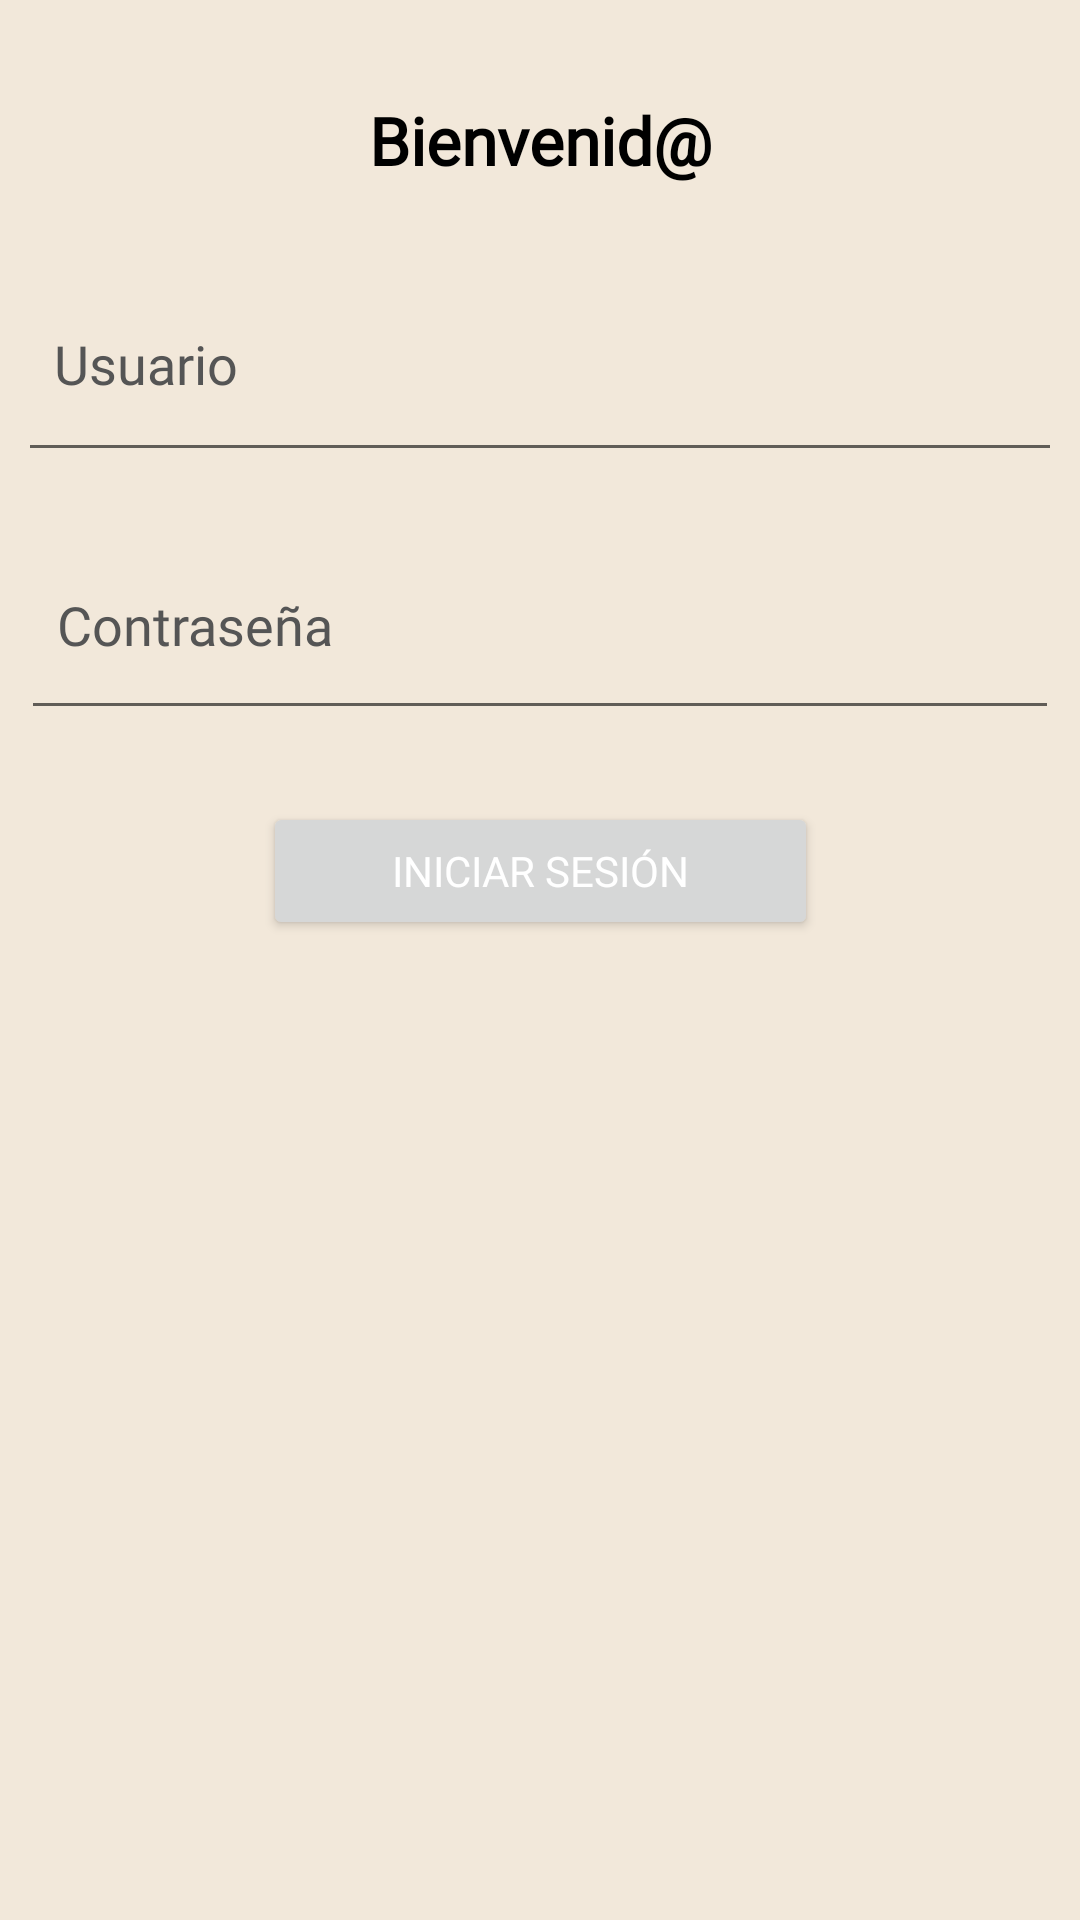

Write the Android layout XML for this screen, with the resource values it uses.
<!-- AndroidManifest.xml: application theme Theme.ShakeMap -->
<!-- res/layout/fragment_login.xml -->
<?xml version="1.0" encoding="utf-8"?>
<androidx.constraintlayout.widget.ConstraintLayout xmlns:android="http://schemas.android.com/apk/res/android"
    xmlns:app="http://schemas.android.com/apk/res-auto"
    xmlns:tools="http://schemas.android.com/tools"
    android:id="@+id/loginLayout"
    android:layout_width="match_parent"
    android:layout_height="match_parent"
    android:background="#F2E8DA"
    tools:context=".LoginFragment">

    <TextView
        android:id="@+id/titleLogin"
        android:layout_width="wrap_content"
        android:layout_height="wrap_content"
        android:layout_marginTop="32dp"
        android:fontFamily="@font/montserrat_medium"
        android:text="Bienvenid@"
        android:textColor="#000000"
        android:textSize="22sp"
        android:textStyle="bold"
        app:layout_constraintEnd_toEndOf="parent"
        app:layout_constraintStart_toStartOf="parent"
        app:layout_constraintTop_toTopOf="parent" />

    <EditText
        android:id="@+id/xUsuario"
        android:layout_width="348dp"
        android:layout_height="72dp"
        android:layout_marginHorizontal="32dp"
        android:layout_marginTop="24dp"
        android:fontFamily="@font/montserrat_medium"
        android:hint="Usuario"
        android:inputType="text"
        android:padding="12dp"
        android:textColor="#450000"
        android:textColorHint="#555555"
        app:layout_constraintEnd_toEndOf="parent"
        app:layout_constraintStart_toStartOf="parent"
        app:layout_constraintTop_toBottomOf="@+id/titleLogin" />

    <EditText
        android:id="@+id/xContrasena"
        android:layout_width="346dp"
        android:layout_height="70dp"
        android:layout_marginHorizontal="32dp"
        android:layout_marginTop="16dp"
        android:fontFamily="@font/montserrat_medium"
        android:hint="Contraseña"
        android:inputType="textPassword"
        android:padding="12dp"
        android:textColor="#450000"
        android:textColorHint="#555555"
        app:layout_constraintEnd_toEndOf="parent"
        app:layout_constraintStart_toStartOf="parent"
        app:layout_constraintTop_toBottomOf="@id/xUsuario" />

    <TextView
        android:id="@+id/tvError"
        android:layout_width="wrap_content"
        android:layout_height="wrap_content"
        android:layout_marginTop="8dp"
        android:text="Usuario o contraseña incorrectos"
        android:textColor="@android:color/holo_red_dark"
        android:visibility="gone"
        app:layout_constraintEnd_toEndOf="parent"
        app:layout_constraintStart_toStartOf="parent"
        app:layout_constraintTop_toBottomOf="@id/xContrasena" />

    <Button
        android:id="@+id/xLogin"
        android:layout_width="185dp"
        android:layout_height="46dp"
        android:layout_marginHorizontal="64dp"
        android:layout_marginTop="24dp"
        android:fontFamily="@font/montserrat_medium"
        android:text="Iniciar Sesión"
        android:textColor="#FFFFFF"
        app:layout_constraintEnd_toEndOf="parent"
        app:layout_constraintStart_toStartOf="parent"
        app:layout_constraintTop_toBottomOf="@id/tvError" />

</androidx.constraintlayout.widget.ConstraintLayout>
<!-- resources referenced by this layout -->
<resources>
  <style name="Theme.ShakeMap" parent="Theme.MaterialComponents.DayNight.DarkActionBar">
          
          <item name="colorPrimary">@color/purple_500</item>
          <item name="colorPrimaryVariant">@color/purple_700</item>
          <item name="colorOnPrimary">@color/white</item>
          
          <item name="colorSecondary">@color/teal_200</item>
          <item name="colorSecondaryVariant">@color/teal_700</item>
          <item name="colorOnSecondary">@color/black</item>
          
          <item name="android:statusBarColor">?attr/colorPrimaryVariant</item>
          
      </style>
  <color name="purple_500">#B73D3D</color>
  <color name="purple_700">#333333</color>
  <color name="white">#F2E8DA</color>
  <color name="teal_200">#B73D3D</color>
  <color name="teal_700">#FF018786</color>
  <color name="black">#FF000000</color>
</resources>
